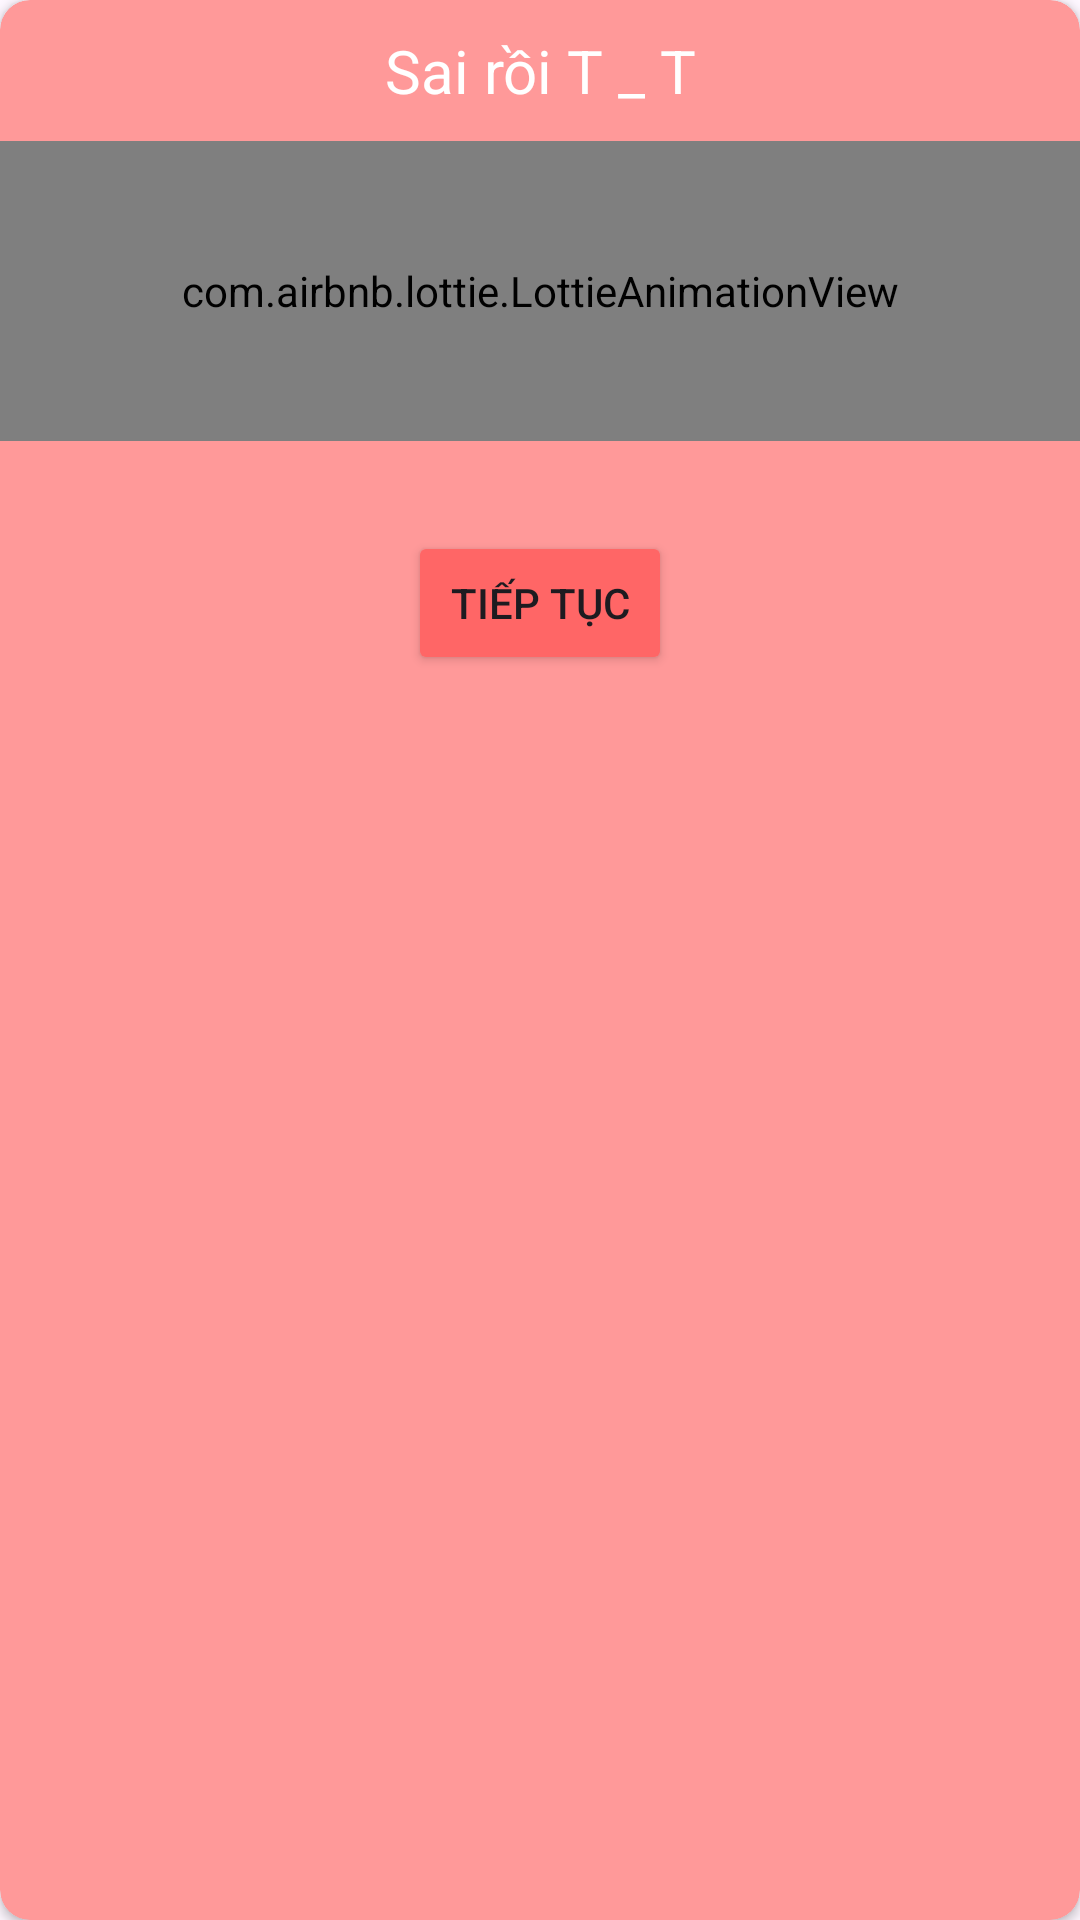

Layout XML and referenced resources for this Android screen:
<!-- AndroidManifest.xml: application theme Base.Theme.Projectt -->
<!-- res/layout/select_false.xml -->
<?xml version="1.0" encoding="utf-8"?>
<androidx.cardview.widget.CardView xmlns:android="http://schemas.android.com/apk/res/android"
    android:layout_width="250dp"
    android:layout_height="250dp"
    xmlns:app="http://schemas.android.com/apk/res-auto"
    xmlns:tools="http://schemas.android.com/tools"

    android:layout_gravity="center"
    app:cardCornerRadius="10dp"
    app:cardBackgroundColor="#ff9999">

    <LinearLayout
        android:layout_width="match_parent"
        android:orientation="vertical"
        android:layout_height="wrap_content"
        android:gravity="center"

        >


        <TextView
            android:layout_width="match_parent"
            android:layout_height="wrap_content"
            android:text="Sai rồi T _ T"
            android:gravity="center"
            android:textSize="20dp"
            android:layout_marginTop="10dp"
            android:textColor="@color/white"

            />



        <com.airbnb.lottie.LottieAnimationView
            android:id="@+id/lottiesadboy"
            android:layout_width="match_parent"
            android:layout_height="100dp"

            android:layout_marginTop="10dp"
            app:lottie_autoPlay="true"
            app:lottie_loop="true"
            app:lottie_rawRes="@raw/sadboy"
            tools:layout_editor_absoluteX="5dp"
            tools:layout_editor_absoluteY="6dp" />
        <Button
            android:id="@+id/btn_tryagain4"
            android:layout_marginTop="30dp"
            android:layout_width="wrap_content"
            android:layout_height="match_parent"
            android:backgroundTint="#FF6666"
            android:text="Tiếp tục">


        </Button>


    </LinearLayout>
</androidx.cardview.widget.CardView>
<!-- resources referenced by this layout -->
<resources>
  <color name="white">#FFFFFFFF</color>
  <style name="Base.Theme.Projectt" parent="Theme.Material3.DayNight.NoActionBar">
      </style>
</resources>
